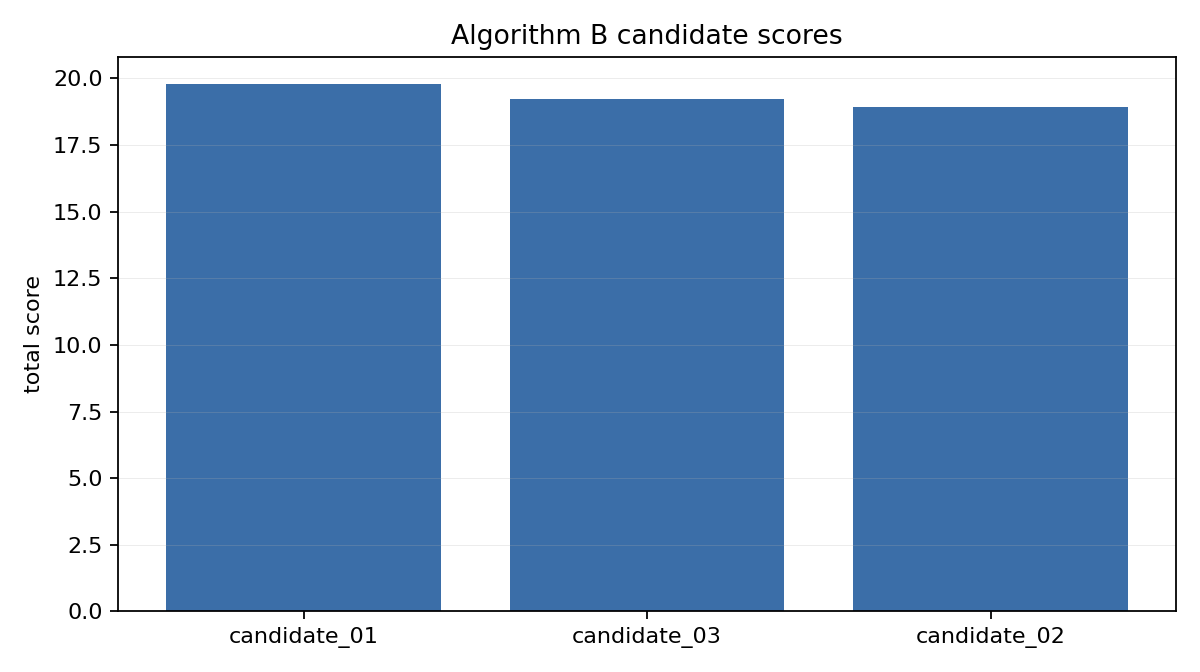

Values plotted in this chart, from the file beside it:
candidate_id, total_score, estimated_light_gain, intervention_volume, new_shadow_penalty, protected_zone_penalty, number_of_interventions, notes
candidate_01, 19.8, 16.2, 46.09, 0.0, 0.0, 4, simplified candidate generated from Algo…
candidate_03, 19.22, 16.71, 57.85, 1.478, 0.0, 4, simplified candidate generated from Algo…
candidate_02, 18.92, 16.43, 56.2, 1.478, 0.0, 4, simplified candidate generated from Algo…
